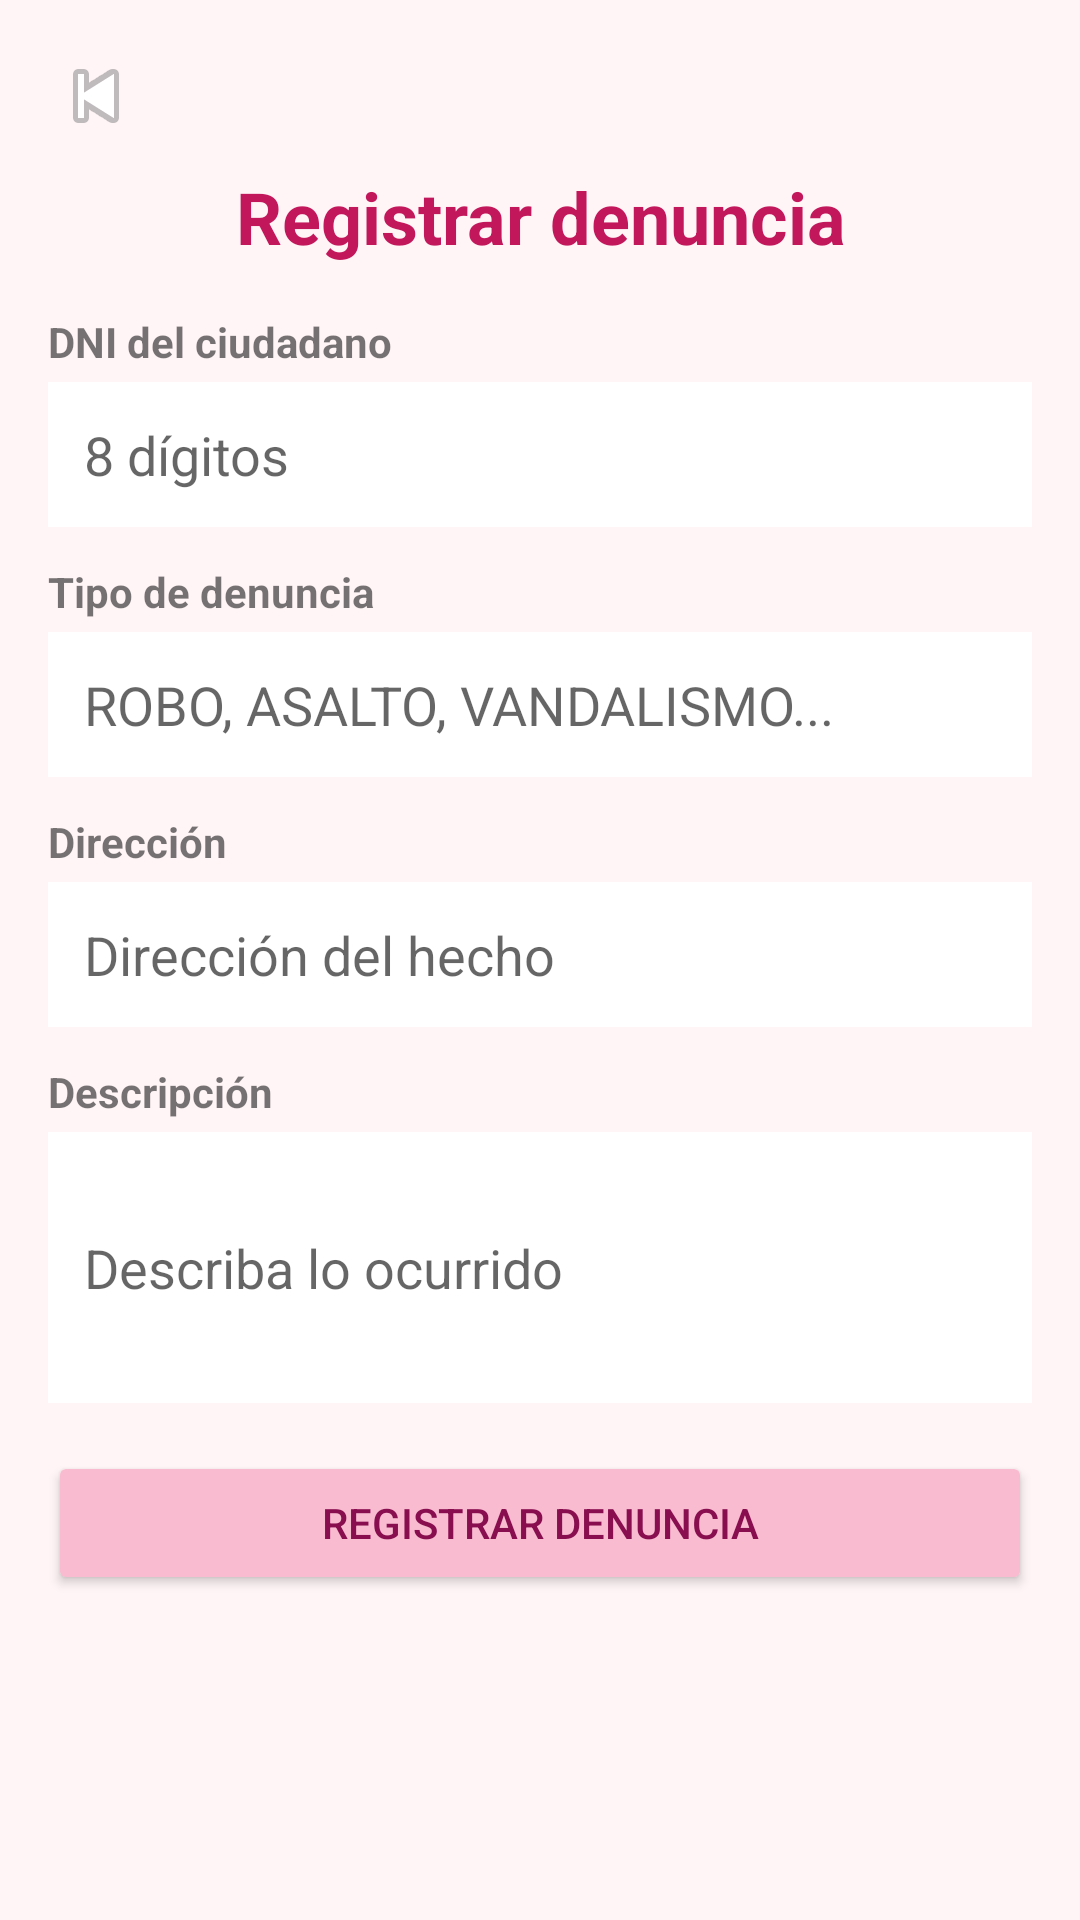

Android layout source for this screen:
<!-- AndroidManifest.xml: activity theme Theme.DenunciasApp -->
<!-- res/layout/activity_register.xml -->
<?xml version="1.0" encoding="utf-8"?>
<ScrollView xmlns:android="http://schemas.android.com/apk/res/android"
    android:layout_width="match_parent"
    android:layout_height="match_parent"
    android:background="#FFF5F7">

    <LinearLayout
        android:layout_width="match_parent"
        android:layout_height="wrap_content"
        android:orientation="vertical"
        android:padding="16dp">

        <ImageButton
            android:id="@+id/btnBack"
            android:layout_width="wrap_content"
            android:layout_height="wrap_content"
            android:src="@android:drawable/ic_media_previous"
            android:background="?attr/selectableItemBackground"
            android:contentDescription="Volver"
            android:layout_marginBottom="8dp" />

        <TextView
            android:layout_width="match_parent"
            android:layout_height="wrap_content"
            android:text="Registrar denuncia"
            android:textSize="24sp"
            android:textStyle="bold"
            android:textColor="#C2185B"
            android:gravity="center"
            android:layout_marginBottom="16dp" />

        <TextView
            android:layout_width="wrap_content"
            android:layout_height="wrap_content"
            android:text="DNI del ciudadano"
            android:textStyle="bold"
            android:layout_marginBottom="4dp" />

        <EditText
            android:id="@+id/etDni"
            android:layout_width="match_parent"
            android:layout_height="wrap_content"
            android:hint="8 dígitos"
            android:inputType="number"
            android:maxLength="8"
            android:background="@android:color/white"
            android:padding="12dp"
            android:layout_marginBottom="12dp" />

        <TextView
            android:layout_width="wrap_content"
            android:layout_height="wrap_content"
            android:text="Tipo de denuncia"
            android:textStyle="bold"
            android:layout_marginBottom="4dp" />

        <EditText
            android:id="@+id/etTipo"
            android:layout_width="match_parent"
            android:layout_height="wrap_content"
            android:hint="ROBO, ASALTO, VANDALISMO..."
            android:background="@android:color/white"
            android:padding="12dp"
            android:layout_marginBottom="12dp" />

        <TextView
            android:layout_width="wrap_content"
            android:layout_height="wrap_content"
            android:text="Dirección"
            android:textStyle="bold"
            android:layout_marginBottom="4dp" />

        <EditText
            android:id="@+id/etDireccion"
            android:layout_width="match_parent"
            android:layout_height="wrap_content"
            android:hint="Dirección del hecho"
            android:background="@android:color/white"
            android:padding="12dp"
            android:layout_marginBottom="12dp" />

        <TextView
            android:layout_width="wrap_content"
            android:layout_height="wrap_content"
            android:text="Descripción"
            android:textStyle="bold"
            android:layout_marginBottom="4dp" />

        <EditText
            android:id="@+id/etDescripcion"
            android:layout_width="match_parent"
            android:layout_height="wrap_content"
            android:hint="Describa lo ocurrido"
            android:inputType="textMultiLine"
            android:minLines="3"
            android:background="@android:color/white"
            android:padding="12dp"
            android:layout_marginBottom="16dp" />

        <Button
            android:id="@+id/btnGuardar"
            android:layout_width="match_parent"
            android:layout_height="wrap_content"
            android:text="Registrar denuncia"
            android:backgroundTint="@color/baby_pink"
            android:textColor="#880E4F" />
    </LinearLayout>
</ScrollView>
<!-- resources referenced by this layout -->
<resources>
  <color name="baby_pink">#F8BBD0</color>
  <style name="Theme.DenunciasApp" parent="Theme.AppCompat.Light.NoActionBar" />
</resources>
